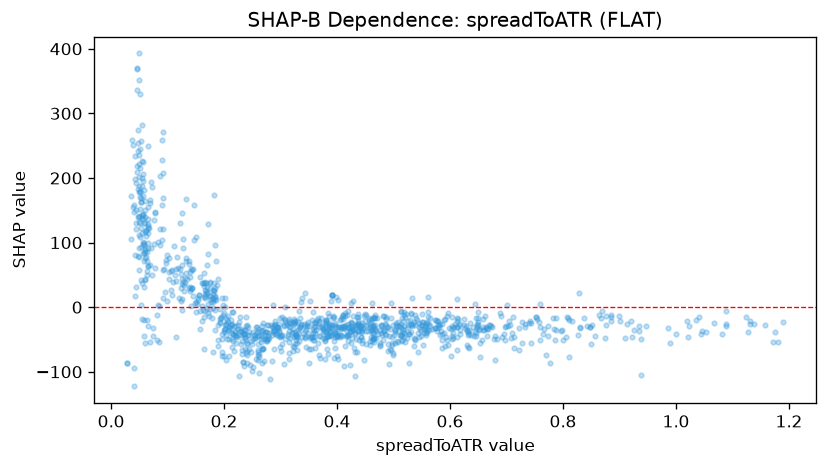

The file beside this chart, header and first rows:
feature_value, shap_value
0.6716, -26.86
0.7543, -17.71
1.02, -21.47
0.6411, -30.74
0.8367, -16.94
1.127, -38.55
1.19, -22.4
1.132, -22.06
1.088, -28.7
0.8855, -12.64
0.8068, -14.83
0.6495, -7.501
0.7572, -22.41
0.8477, -30.67
0.8844, -21.45
0.9467, -29.39
0.7652, -40.99
0.6174, -25.49
0.5581, -40.64
0.6671, -33.41
0.8282, 22.27
0.8504, -57.16
0.8685, -5.993
1.089, -5.821
1.089, -25.61
1.132, -26.38
0.6249, -27.67
0.5853, -50.8
0.6474, -26.33
0.6519, -34.58
0.6602, -34.83
0.8102, -20.31
0.864, -11.73
1.123, -15.49
0.9995, -41.31
0.7039, -20.66
0.8511, -27.31
0.7592, -30.41
0.6636, -30.31
1.181, -53.27
1.175, -37.97
1.158, -28.24
0.7665, -33.63
1.172, -53.21
1.138, -25.32
1.054, -38.23
0.9379, -105.6
0.9343, -28.58
0.7854, -50.67
0.7732, -29.55
1.081, -41.71
1.046, -37.02
1.035, -20.17
0.9141, -26.41
0.7226, -66.57
0.6485, -28.64
0.696, -41.57
0.7026, -28.83
0.6563, -50.14
0.7414, -21.77
... 1,100 more rows
